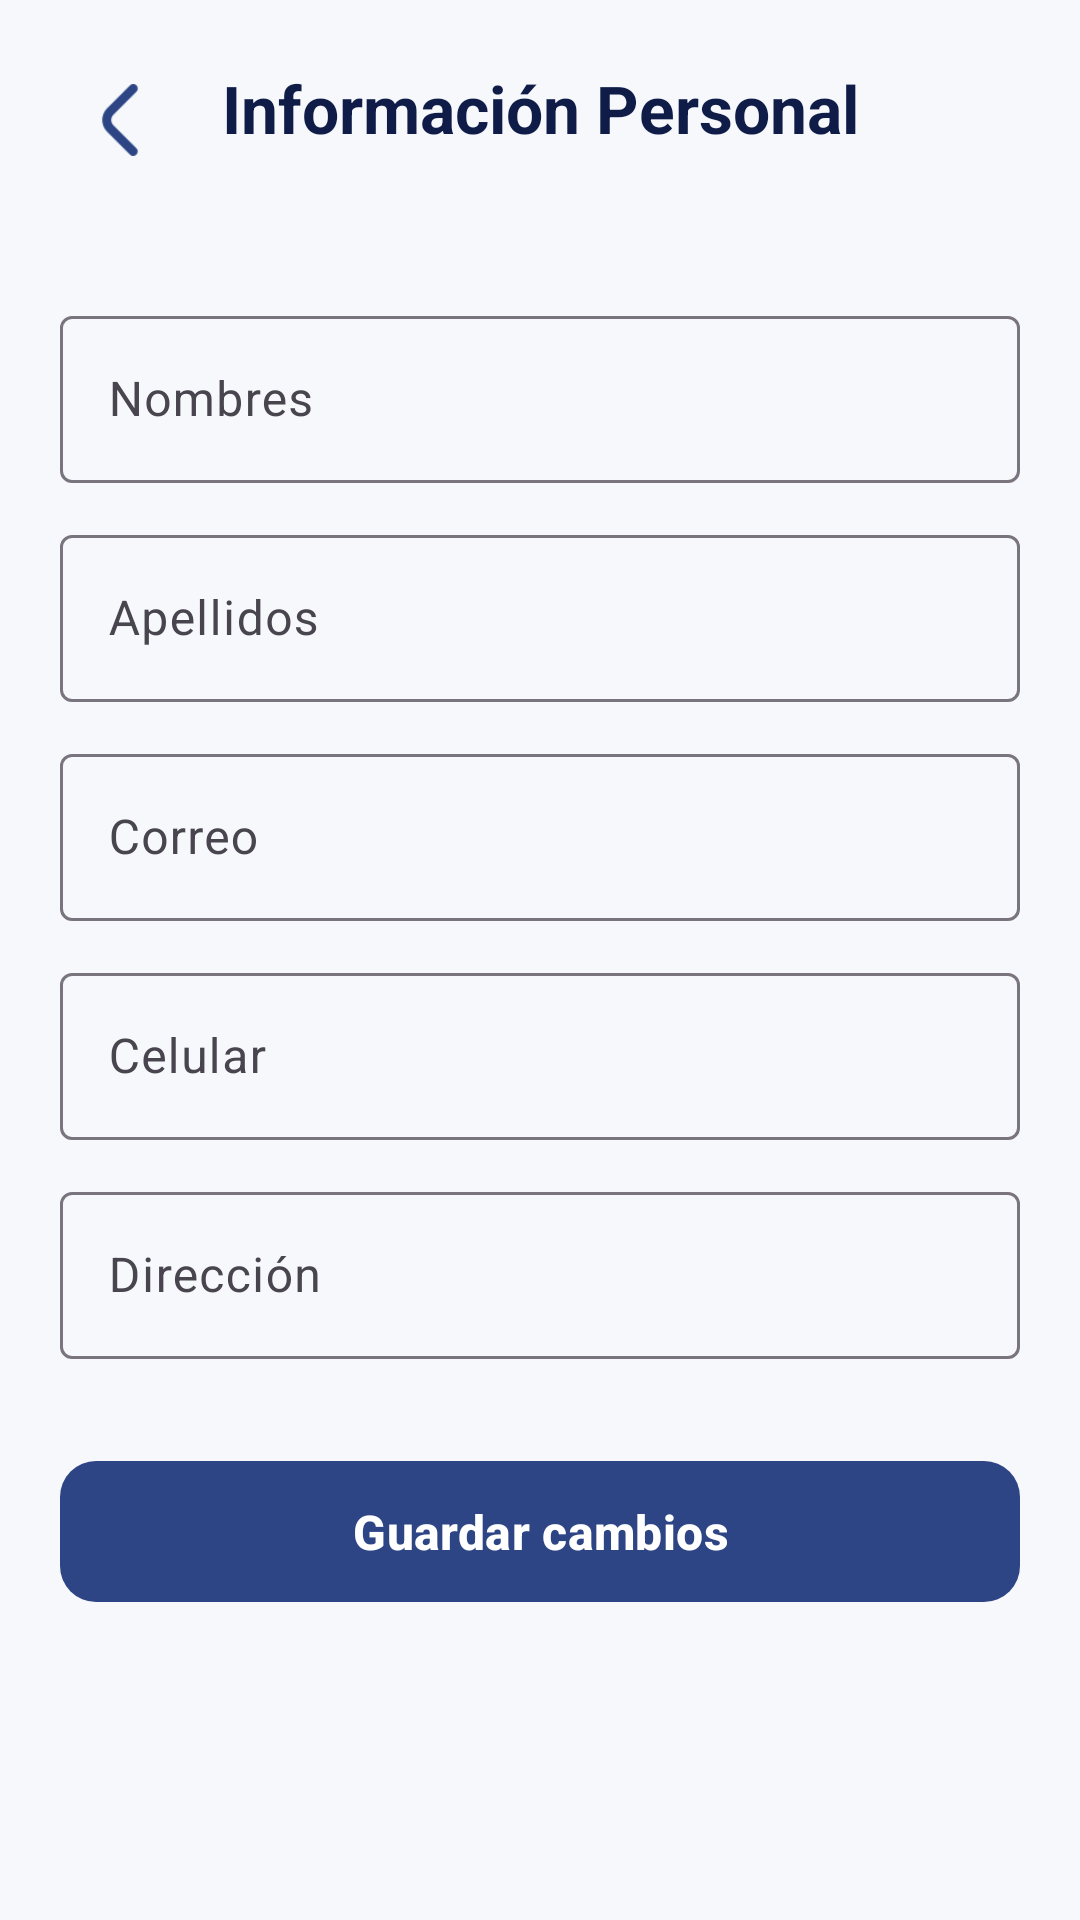

The Android layout XML behind this screen, and the referenced resources:
<!-- AndroidManifest.xml: application theme Theme.MyAttendanceApp -->
<!-- res/layout/activity_informacion_personal.xml -->
<?xml version="1.0" encoding="utf-8"?>
<androidx.constraintlayout.widget.ConstraintLayout
    xmlns:android="http://schemas.android.com/apk/res/android"
    xmlns:app="http://schemas.android.com/apk/res-auto"
    android:layout_width="match_parent"
    android:layout_height="match_parent"
    android:background="@color/background">

    

    <com.google.android.material.floatingactionbutton.FloatingActionButton
        android:id="@+id/btnReturn"
        android:layout_width="48dp"
        android:layout_height="48dp"
        android:layout_margin="12dp"
        android:src="@drawable/ic_arrow_back1"
        app:backgroundTint="@color/background"
        app:elevation="0dp"
        app:tint="@color/azul_claro"
        app:layout_constraintStart_toStartOf="parent"
        app:layout_constraintTop_toTopOf="parent"/>

    

    <TextView
        android:id="@+id/txtTitulo"
        android:layout_width="wrap_content"
        android:layout_height="wrap_content"
        android:text="Información Personal"
        android:textColor="@color/azul_oscuro"
        android:textStyle="bold"
        android:textSize="22sp"
        app:layout_constraintTop_toTopOf="@id/btnReturn"
        app:layout_constraintBottom_toBottomOf="@id/btnReturn"
        app:layout_constraintStart_toStartOf="parent"
        app:layout_constraintEnd_toEndOf="parent"/>

    <ScrollView
        android:layout_width="0dp"
        android:layout_height="0dp"
        android:layout_marginTop="20dp"
        app:layout_constraintTop_toBottomOf="@id/btnReturn"
        app:layout_constraintBottom_toBottomOf="parent"
        app:layout_constraintStart_toStartOf="parent"
        app:layout_constraintEnd_toEndOf="parent">

        <LinearLayout
            android:layout_width="match_parent"
            android:layout_height="wrap_content"
            android:orientation="vertical"
            android:padding="20dp">

            

            <com.google.android.material.textfield.TextInputLayout
                android:layout_width="match_parent"
                android:layout_height="wrap_content"
                android:hint="Nombres">

                <com.google.android.material.textfield.TextInputEditText
                    android:id="@+id/etNombres"
                    android:layout_width="match_parent"
                    android:layout_height="wrap_content"
                    android:enabled="false"/>

            </com.google.android.material.textfield.TextInputLayout>

            

            <com.google.android.material.textfield.TextInputLayout
                android:layout_width="match_parent"
                android:layout_height="wrap_content"
                android:layout_marginTop="12dp"
                android:hint="Apellidos">

                <com.google.android.material.textfield.TextInputEditText
                    android:id="@+id/etApellidos"
                    android:layout_width="match_parent"
                    android:layout_height="wrap_content"
                    android:enabled="false"/>

            </com.google.android.material.textfield.TextInputLayout>

            

            <com.google.android.material.textfield.TextInputLayout
                android:layout_width="match_parent"
                android:layout_height="wrap_content"
                android:layout_marginTop="12dp"
                android:hint="Correo">

                <com.google.android.material.textfield.TextInputEditText
                    android:id="@+id/etEmail"
                    android:layout_width="match_parent"
                    android:layout_height="wrap_content"
                    android:enabled="false"/>

            </com.google.android.material.textfield.TextInputLayout>

            

            <com.google.android.material.textfield.TextInputLayout
                android:id="@+id/tilCelular"
                android:layout_width="match_parent"
                android:layout_height="wrap_content"
                android:layout_marginTop="12dp"
                android:hint="Celular">

                <com.google.android.material.textfield.TextInputEditText
                    android:id="@+id/etCelular"
                    android:layout_width="match_parent"
                    android:layout_height="wrap_content"
                    android:inputType="phone"
                    android:maxLength="9"/>

            </com.google.android.material.textfield.TextInputLayout>

            

            <com.google.android.material.textfield.TextInputLayout
                android:id="@+id/tilDireccion"
                android:layout_width="match_parent"
                android:layout_height="wrap_content"
                android:layout_marginTop="12dp"
                android:hint="Dirección">

                <com.google.android.material.textfield.TextInputEditText
                    android:id="@+id/etDireccion"
                    android:layout_width="match_parent"
                    android:layout_height="wrap_content"
                    android:inputType="textPostalAddress"/>

            </com.google.android.material.textfield.TextInputLayout>

            

            <com.google.android.material.button.MaterialButton
                android:id="@+id/btnGuardar"
                android:layout_width="match_parent"
                android:layout_height="55dp"
                android:layout_marginTop="30dp"
                android:text="Guardar cambios"
                android:textAllCaps="false"
                android:textSize="16sp"
                android:textStyle="bold"
                android:textColor="@android:color/white"
                app:backgroundTint="@color/azul_claro"
                app:cornerRadius="12dp"/>

        </LinearLayout>

    </ScrollView>

</androidx.constraintlayout.widget.ConstraintLayout>
<!-- resources referenced by this layout -->
<resources>
  <color name="azul_claro">#2D4485</color>
  <color name="azul_oscuro">#0E1C47</color>
  <color name="background">#F7F8FC</color>
  <!-- drawable ic_arrow_back1: png bitmap (drawable, 1063 bytes) -->
  <style name="Theme.MyAttendanceApp" parent="Base.Theme.MyAttendanceApp" />
  <style name="Base.Theme.MyAttendanceApp" parent="Theme.Material3.DayNight.NoActionBar">
          
          
      </style>
</resources>
